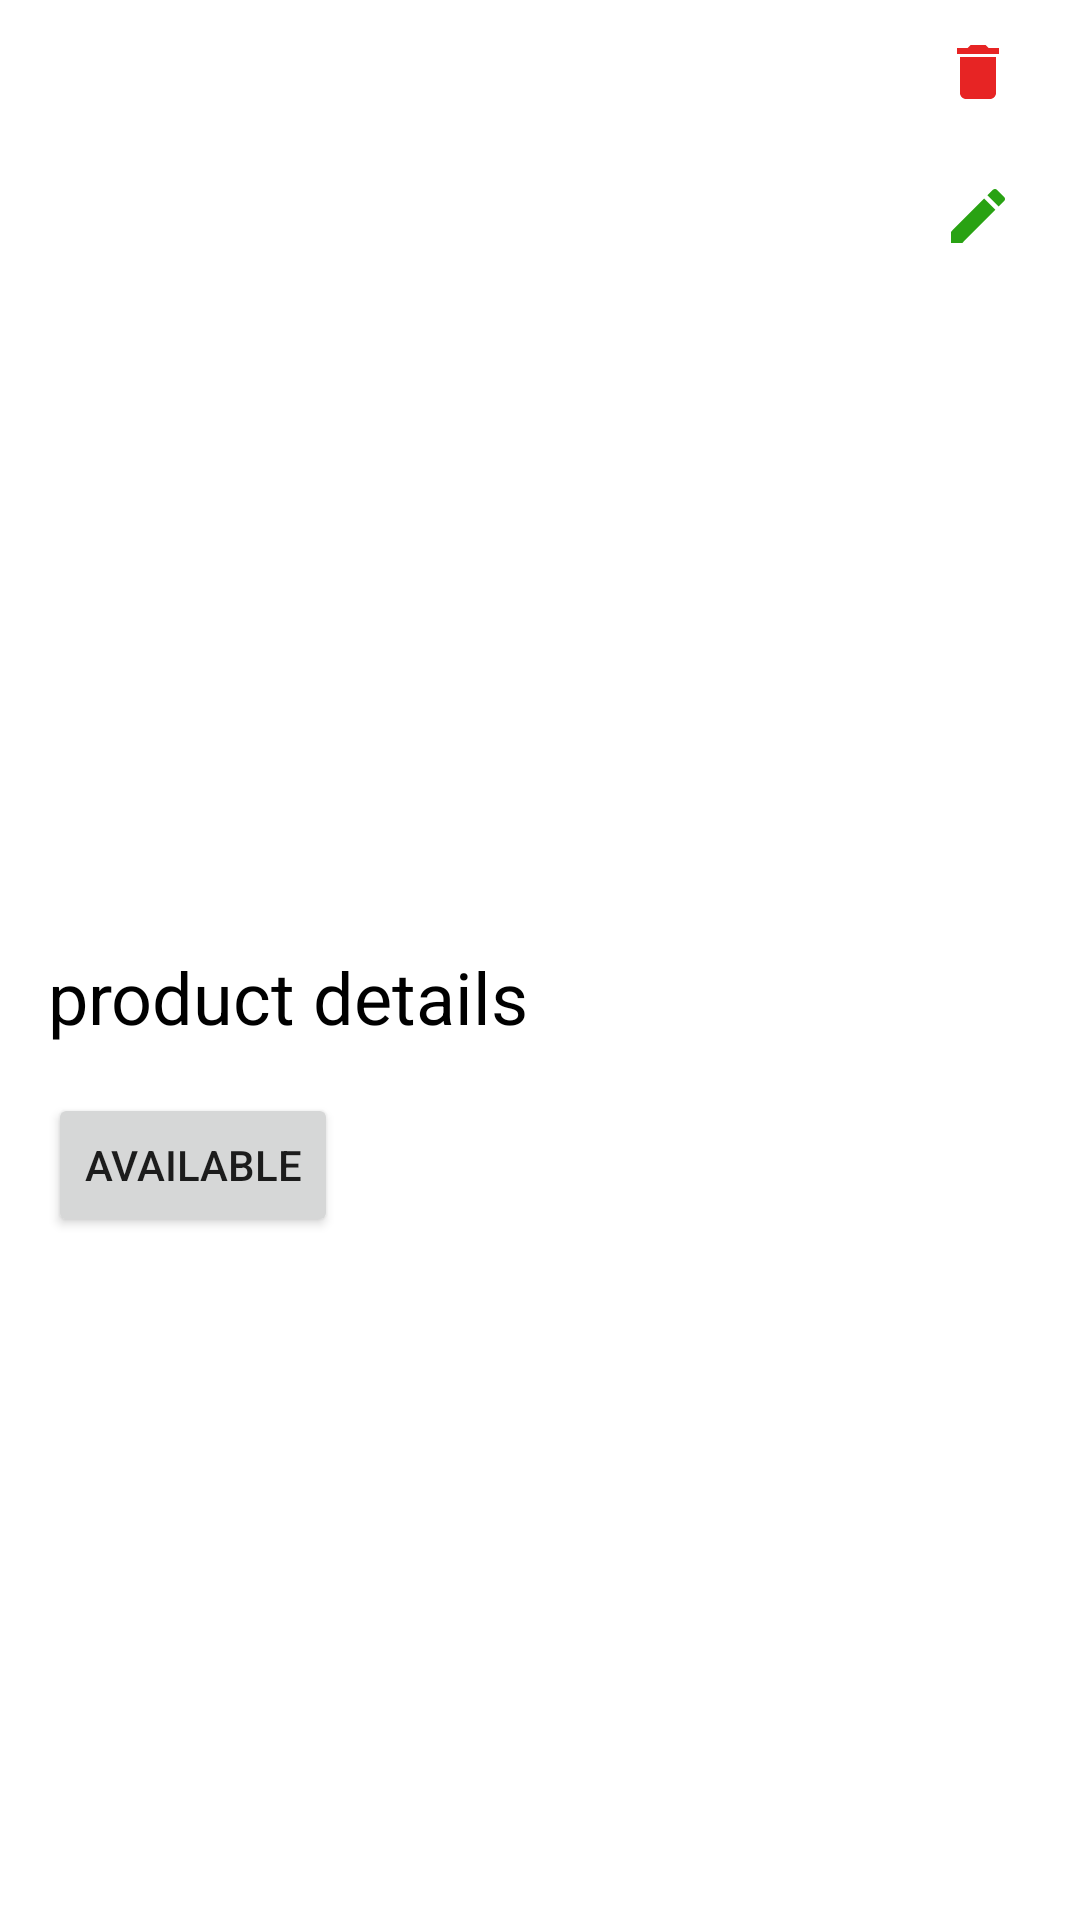

Android layout source for this screen:
<!-- AndroidManifest.xml: application theme Theme.MarketKz -->
<!-- res/layout/product_details.xml -->
<?xml version="1.0" encoding="utf-8"?>
<androidx.constraintlayout.widget.ConstraintLayout xmlns:android="http://schemas.android.com/apk/res/android"
    xmlns:tools="http://schemas.android.com/tools"
    android:layout_width="match_parent"
    android:layout_height="match_parent"
    xmlns:app="http://schemas.android.com/apk/res-auto">

    <ImageView
        android:id="@+id/product_photo"
        android:layout_width="0dp"
        android:layout_height="300dp"
        android:scaleType="centerCrop"
        android:transitionName="photoToAnimate"
        app:layout_constraintHorizontal_bias="1.0"
        app:layout_constraintLeft_toLeftOf="parent"
        app:layout_constraintRight_toRightOf="parent"
        app:layout_constraintTop_toTopOf="parent"
        tools:src="@tools:sample/backgrounds/scenic" />

    <TextView
        android:id="@+id/product_name"
        android:layout_width="wrap_content"
        android:layout_height="wrap_content"
        android:layout_marginLeft="16dp"
        android:layout_marginTop="16dp"
        android:text="product details"
        android:textColor="#000000"
        android:textSize="24sp"
        app:layout_constraintLeft_toLeftOf="parent"
        app:layout_constraintTop_toBottomOf="@+id/product_photo"
        />


    <Button
        android:id="@+id/availability"
        android:layout_width="wrap_content"
        android:layout_height="wrap_content"
        android:layout_marginStart="16dp"
        android:layout_marginTop="16dp"
        android:text="@string/availability"
        app:layout_constraintLeft_toLeftOf="parent"
        app:layout_constraintTop_toBottomOf="@id/product_name" />

    <TextView
        android:id="@+id/priceDetail"
        android:layout_width="wrap_content"
        android:layout_height="wrap_content"
        android:layout_marginStart="16dp"
        android:layout_marginTop="8dp"
        app:layout_constraintStart_toStartOf="parent"
        app:layout_constraintTop_toBottomOf="@+id/availability" />

    <Button
        android:id="@+id/addToCartButton"
        android:layout_width="0dp"
        android:layout_height="wrap_content"
        android:layout_margin="16dp"
        android:background="@drawable/rounded_corners_red"
        android:text="Add to cart"
        android:textColor="#FFF"
        app:layout_constraintBottom_toBottomOf="parent"

        app:layout_constraintEnd_toEndOf="parent"
        app:layout_constraintStart_toStartOf="parent" />

    <Button
        android:id="@+id/delete"
        android:layout_width="50dp"
        android:layout_height="wrap_content"
        android:layout_marginEnd="8dp"
        style="@style/Widget.AppCompat.Button.Borderless"
        android:drawableLeft="@drawable/ic_delete"
        android:text=""
        app:layout_constraintEnd_toEndOf="parent"
        app:layout_constraintTop_toTopOf="parent" />

    <Button
        android:id="@+id/edit"
        android:layout_width="50dp"
        android:layout_height="wrap_content"
        android:layout_marginEnd="8dp"
        style="@style/Widget.AppCompat.Button.Borderless"
        android:drawableLeft="@drawable/ic_edit"
        android:text=""
        app:layout_constraintEnd_toEndOf="parent"
        app:layout_constraintTop_toBottomOf="@+id/delete" />
</androidx.constraintlayout.widget.ConstraintLayout>
<!-- resources referenced by this layout -->
<resources>
  <!-- drawable ic_delete (drawable) -->
  <vector android:height="24dp" android:tint="#E72424"
      android:viewportHeight="24" android:viewportWidth="24"
      android:width="24dp" xmlns:android="http://schemas.android.com/apk/res/android">
      <path android:fillColor="@android:color/white" android:pathData="M6,19c0,1.1 0.9,2 2,2h8c1.1,0 2,-0.9 2,-2V7H6v12zM19,4h-3.5l-1,-1h-5l-1,1H5v2h14V4z"/>
  </vector>
  <!-- drawable ic_edit (drawable) -->
  <vector android:height="24dp" android:tint="#29A213"
      android:viewportHeight="24" android:viewportWidth="24"
      android:width="24dp" xmlns:android="http://schemas.android.com/apk/res/android">
      <path android:fillColor="@android:color/white" android:pathData="M3,17.25V21h3.75L17.81,9.94l-3.75,-3.75L3,17.25zM20.71,7.04c0.39,-0.39 0.39,-1.02 0,-1.41l-2.34,-2.34c-0.39,-0.39 -1.02,-0.39 -1.41,0l-1.83,1.83 3.75,3.75 1.83,-1.83z"/>
  </vector>
  <string name="availability">Available</string>
  <style name="Theme.MarketKz" parent="Theme.MaterialComponents.DayNight.DarkActionBar">
          
  
          <item name="colorPrimary">#CE0000</item>
          <item name="colorPrimaryVariant">@color/purple_700</item>
          <item name="colorOnPrimary">@color/white</item>
          
          <item name="colorSecondary">@color/teal_200</item>
          <item name="colorSecondaryVariant">@color/teal_700</item>
          <item name="colorOnSecondary">@color/black</item>
          
          <item name="android:statusBarColor" tools:targetApi="l">?attr/colorPrimaryVariant</item>
          
      </style>
  <color name="purple_700">#FF3700B3</color>
  <color name="white">#FFFFFFFF</color>
  <color name="teal_200">#FF03DAC5</color>
  <color name="teal_700">#FF018786</color>
  <color name="black">#FF000000</color>
</resources>
